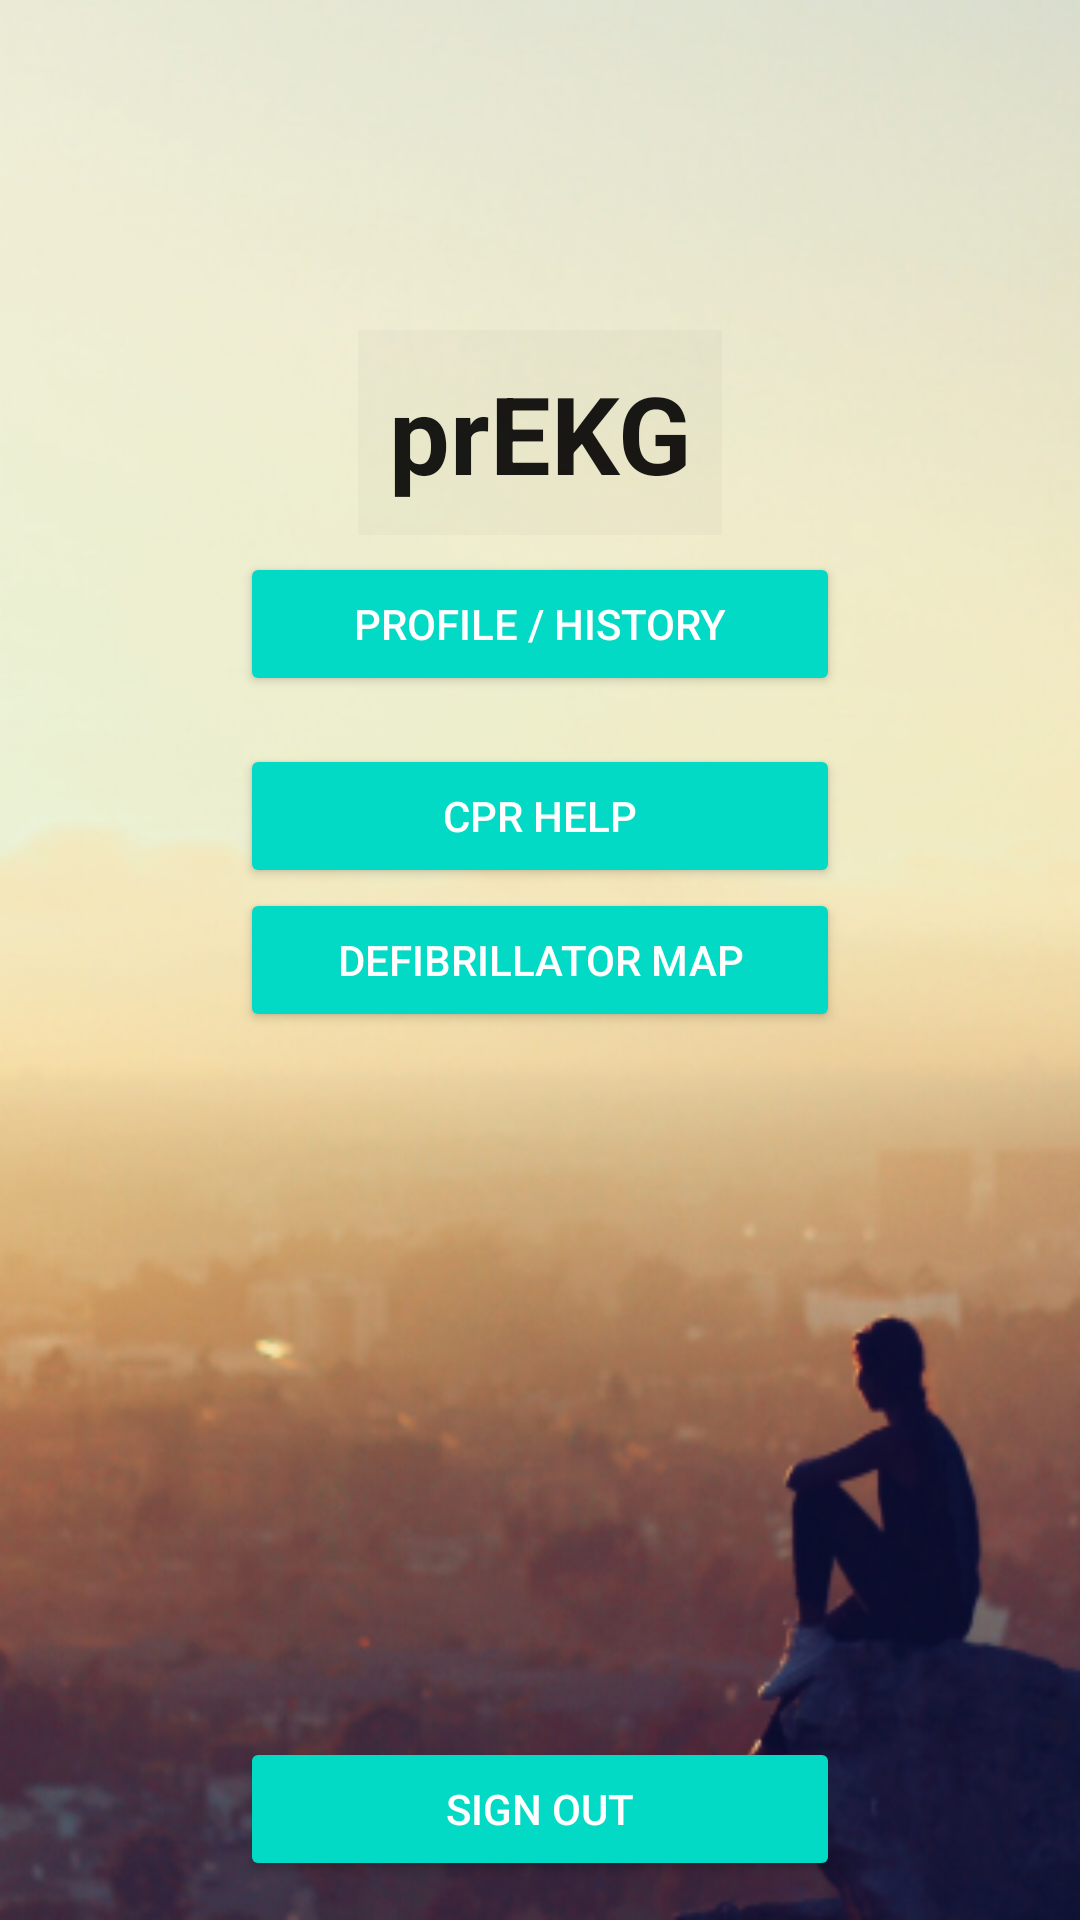

Reconstruct the res/layout file that produces this screen, plus the resources it refers to.
<!-- AndroidManifest.xml: application theme AppTheme -->
<!-- res/layout/fragment_main.xml -->
<RelativeLayout xmlns:android="http://schemas.android.com/apk/res/android"
    xmlns:app="http://schemas.android.com/apk/res-auto"
    xmlns:tools="http://schemas.android.com/tools"
    android:layout_width="match_parent"
    android:layout_height="match_parent"
    android:background="@drawable/main_background"
    tools:context=".fragments.HomeFragment"
    >


    <ImageView
        android:id="@+id/google_icon"
        android:contentDescription="@string/desc_pickwhere_lockup"
        android:src="@drawable/heart_logo_full"
        android:layout_width="80dp"
        android:layout_height="80dp"
        android:layout_marginTop="43dp"
        android:layout_alignParentTop="true"
        android:layout_centerHorizontal="true" />

    <TextView
        android:id="@+id/app_name_text_view"
        android:layout_width="wrap_content"
        android:layout_height="wrap_content"
        android:text="@string/app_name"
        android:theme="@style/ThemeOverlay.MyTitleText"
        android:background="#07000000"
        android:layout_marginTop="67dp"
        android:alpha=".9"
        android:textSize="36sp"
        android:textStyle="bold"
        android:textColor="@android:color/black"
        android:padding="10dp"
        android:layout_alignTop="@+id/google_icon"
        android:layout_centerHorizontal="true" />

    <Button
        android:id="@+id/map_button"
        android:layout_width="200dp"
        android:layout_height="wrap_content"
        android:layout_weight="1"
        android:text="Defibrillator Map"
        android:theme="@style/ThemeOverlay.MyDarkButton"
        android:layout_centerVertical="true"
        android:layout_alignStart="@+id/cpr_help_button" />

    <Button
        android:id="@+id/cpr_help_button"
        android:layout_width="200dp"
        android:layout_height="wrap_content"
        android:layout_weight="1"
        android:text="CPR Help"
        android:theme="@style/ThemeOverlay.MyDarkButton"
        android:layout_above="@+id/map_button"
        android:layout_alignStart="@+id/profile_button" />

    <Button
        android:id="@+id/google_sign_out_button"
        android:layout_width="200dp"
        android:layout_height="wrap_content"
        android:layout_weight="1"
        android:text="Sign Out"
        android:theme="@style/ThemeOverlay.MyDarkButton"
        android:layout_marginBottom="13dp"
        android:layout_alignParentBottom="true"
        android:layout_alignStart="@+id/map_button" />

    <Button
        android:id="@+id/profile_button"
        android:layout_width="200dp"
        android:layout_height="wrap_content"
        android:layout_weight="1"
        android:text="Profile / History"
        android:theme="@style/ThemeOverlay.MyDarkButton"
        android:layout_above="@+id/cpr_help_button"
        android:layout_centerHorizontal="true"
        android:layout_marginBottom="16dp" />

    
        
        
        
        
        
        
        
        


</RelativeLayout>
<!-- resources referenced by this layout -->
<resources>
  <!-- drawable main_background: png bitmap (drawable, 222038 bytes) -->
  <string name="app_name">prEKG</string>
  <string name="desc_pickwhere_lockup">prEKG logo and name</string>
  <style name="ThemeOverlay.MyDarkButton" parent="ThemeOverlay.AppCompat.Dark">
          <item name="colorButtonNormal">@color/colorAccent</item>
          <item name="android:layout_marginRight">4dp</item>
          <item name="android:layout_marginLeft">4dp</item>
          <item name="android:textColor">@android:color/white</item>
      </style>
  <style name="ThemeOverlay.MyTitleText" parent="AppTheme">
          <item name="android:gravity">center</item>
          <item name="android:textSize">36sp</item>
          
      </style>
  <style name="AppTheme" parent="Theme.AppCompat.Light.DarkActionBar">
          
          <item name="colorPrimary">@color/colorPrimary</item>
          <item name="colorPrimaryDark">@color/colorPrimaryDark</item>
          <item name="colorAccent">@color/colorAccent</item>
      </style>
  <!-- not gathered from this repository: default colours our renderer supplied (Android Studio template values) -->
  <color name="colorPrimary">#FF6200EE</color>
  <color name="colorPrimaryDark">#FF3700B3</color>
  <color name="colorAccent">#FF03DAC5</color>
</resources>
